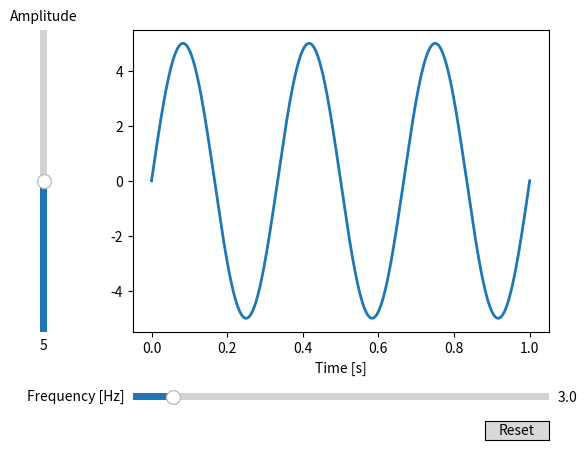

The script that saved this image:
import matplotlib.pyplot as plt
import numpy as np

from matplotlib.widgets import Button, Slider


# The parametrized function to be plotted
def f(t, amplitude, frequency):
    return amplitude * np.sin(2 * np.pi * frequency * t)

t = np.linspace(0, 1, 1000)

# Define initial parameters
init_amplitude = 5
init_frequency = 3

# Create the figure and the line that we will manipulate
fig, ax = plt.subplots()
line, = ax.plot(t, f(t, init_amplitude, init_frequency), lw=2)
ax.set_xlabel('Time [s]')

# adjust the main plot to make room for the sliders
fig.subplots_adjust(left=0.25, bottom=0.25)

# Make a horizontal slider to control the frequency.
axfreq = fig.add_axes([0.25, 0.1, 0.65, 0.03])
freq_slider = Slider(
    ax=axfreq,
    label='Frequency [Hz]',
    valmin=0.1,
    valmax=30,
    valinit=init_frequency,
)

# Make a vertically oriented slider to control the amplitude
axamp = fig.add_axes([0.1, 0.25, 0.0225, 0.63])
amp_slider = Slider(
    ax=axamp,
    label="Amplitude",
    valmin=0,
    valmax=10,
    valinit=init_amplitude,
    orientation="vertical"
)




# The function to be called anytime a slider's value changes
def update(val):
    line.set_ydata(f(t, amp_slider.val, freq_slider.val))
    fig.canvas.draw_idle()


# register the update function with each slider
freq_slider.on_changed(update)
amp_slider.on_changed(update)

# Create a `matplotlib.widgets.Button` to reset the sliders to initial values.
resetax = fig.add_axes([0.8, 0.025, 0.1, 0.04])
button = Button(resetax, 'Reset', hovercolor='0.975')


def reset(event):
    freq_slider.reset()
    amp_slider.reset()
button.on_clicked(reset)

plt.show()